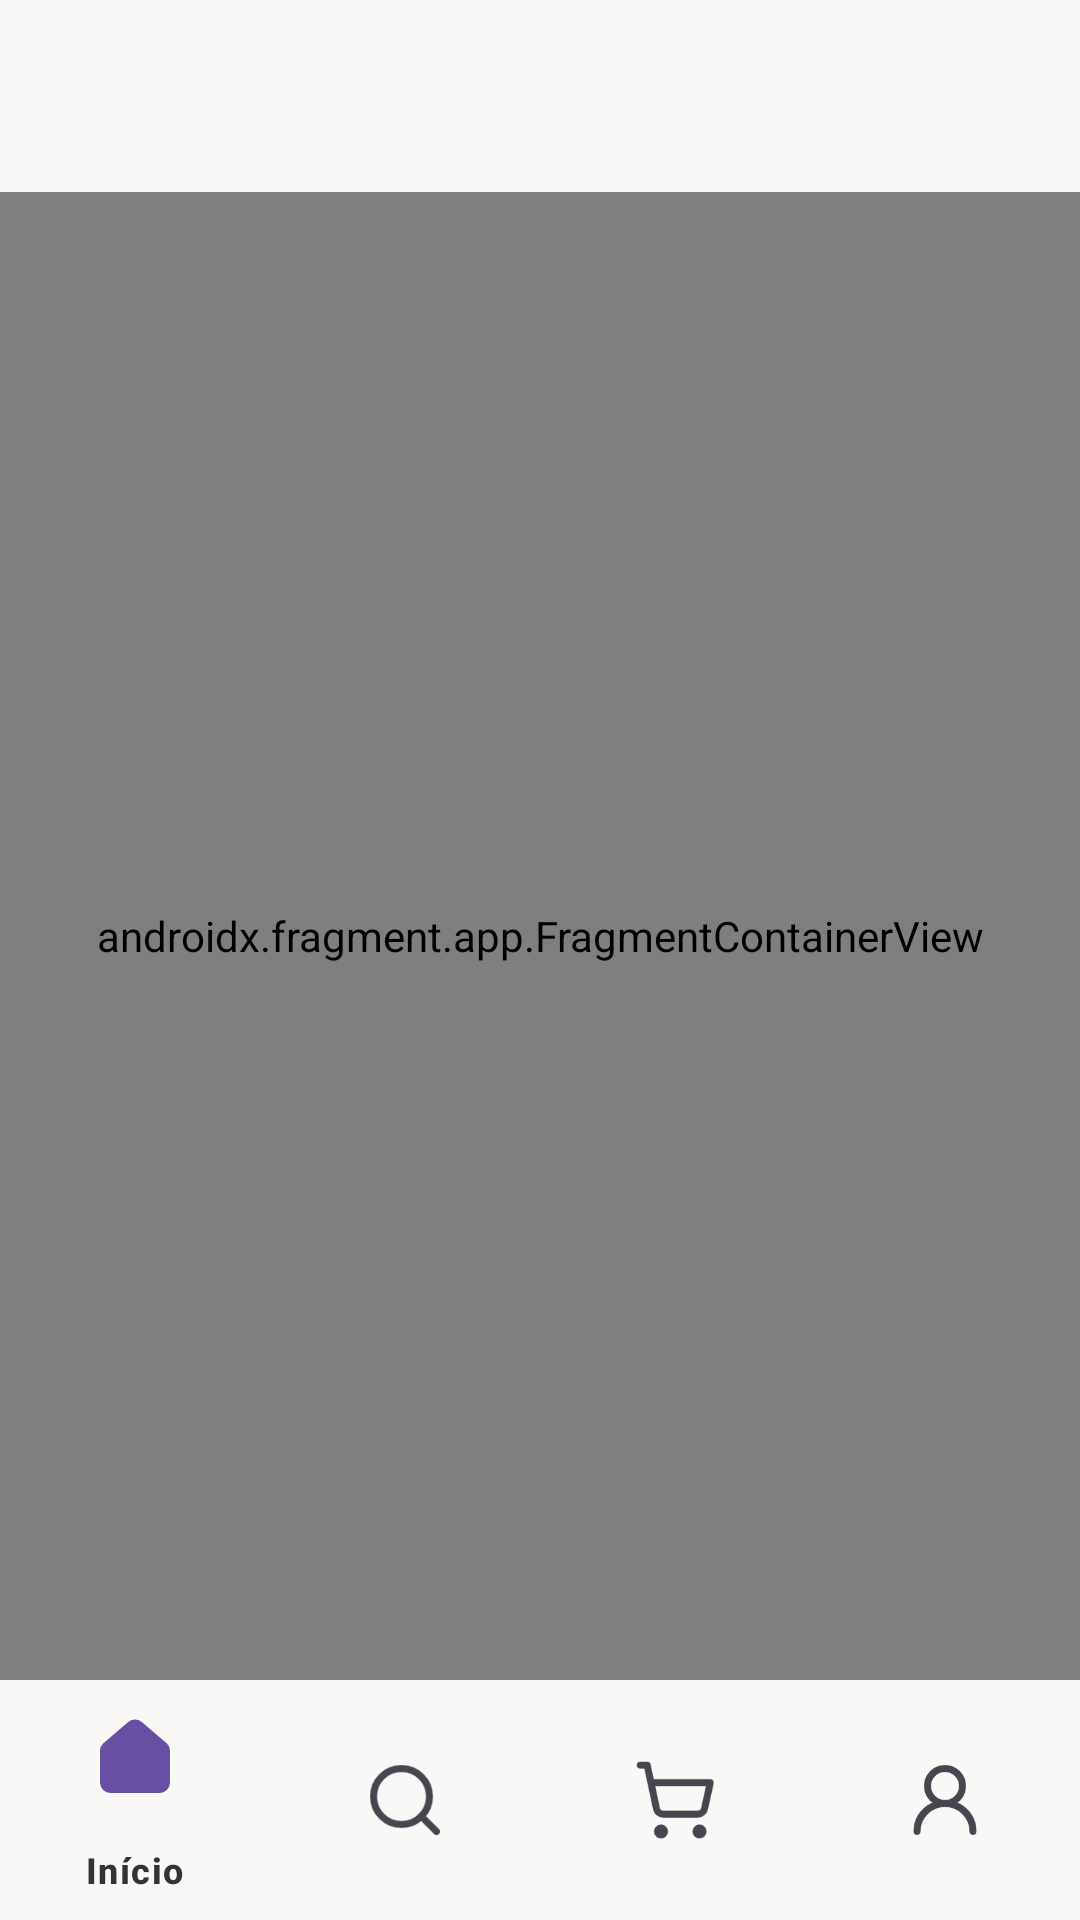

Android layout source for this screen:
<!-- AndroidManifest.xml: application theme Theme.Arace -->
<!-- res/layout/fragment_navegacao_principal.xml -->
<?xml version="1.0" encoding="utf-8"?>
<androidx.constraintlayout.widget.ConstraintLayout xmlns:android="http://schemas.android.com/apk/res/android"
    xmlns:app="http://schemas.android.com/apk/res-auto"
    xmlns:tools="http://schemas.android.com/tools"
    android:id="@+id/frameLayout"
    android:layout_width="match_parent"
    android:layout_height="match_parent"
    tools:context=".ui.main.NavegacaoPrincipal">


    <com.google.android.material.appbar.AppBarLayout
        android:elevation="8dp"
        android:id="@+id/appBarLayout"
        android:background="#F9F8F7"
        android:layout_width="match_parent"
        android:layout_height="wrap_content"
        android:visibility="visible"
        app:layout_constraintLeft_toLeftOf="parent"
        app:layout_constraintRight_toRightOf="parent"
        app:layout_constraintTop_toTopOf="parent">

        <com.google.android.material.appbar.MaterialToolbar
            android:id="@+id/topAppBar"
            android:layout_width="match_parent"
            android:layout_height="?attr/actionBarSize" />

    </com.google.android.material.appbar.AppBarLayout>

    
    <androidx.fragment.app.FragmentContainerView
        android:id="@+id/fcvNavegacaoPrincipal"
        android:layout_width="match_parent"
        android:layout_height="0dp"
        app:layout_constraintTop_toBottomOf="@+id/appBarLayout"
        app:layout_constraintLeft_toLeftOf="parent"
        app:layout_constraintBottom_toTopOf="@id/bnvMenuInferiorNavegacao"
        app:navGraph="@navigation/main_graph"
        android:name="androidx.navigation.fragment.NavHostFragment"
        app:defaultNavHost="true"
        />

    <com.google.android.material.bottomnavigation.BottomNavigationView
        android:elevation="8dp"
        app:itemIconSize="28dp"
        android:background="#F9F8F7"
        app:itemActiveIndicatorStyle="@null"
        app:itemTextColor="@color/texto"
        android:id="@+id/bnvMenuInferiorNavegacao"
        app:itemIconTint="@null"
        android:layout_width="match_parent"
        android:layout_height="wrap_content"
        app:itemGravity="center"
        app:layout_constraintBottom_toBottomOf="parent"
        app:layout_constraintLeft_toLeftOf="parent"
        app:layout_constraintTop_toBottomOf="@id/fcvNavegacaoPrincipal"
        app:itemPaddingBottom="12dp"
        app:itemPaddingTop="12dp"
        app:menu="@menu/bottom_nav" />
</androidx.constraintlayout.widget.ConstraintLayout>
<!-- resources referenced by this layout -->
<resources>
  <color name="texto">#333</color>
  <style name="Theme.Arace" parent="Base.Theme.Arace" />
  <style name="Base.Theme.Arace" parent="Theme.Material3.Light.NoActionBar">
          <item name="android:statusBarColor">@color/bg_default</item>
          <item name="android:windowLightStatusBar">true</item>
          <item name="android:navigationBarColor">@color/bg_default</item>
      </style>
  <color name="bg_default">#F4F2F0</color>
</resources>
